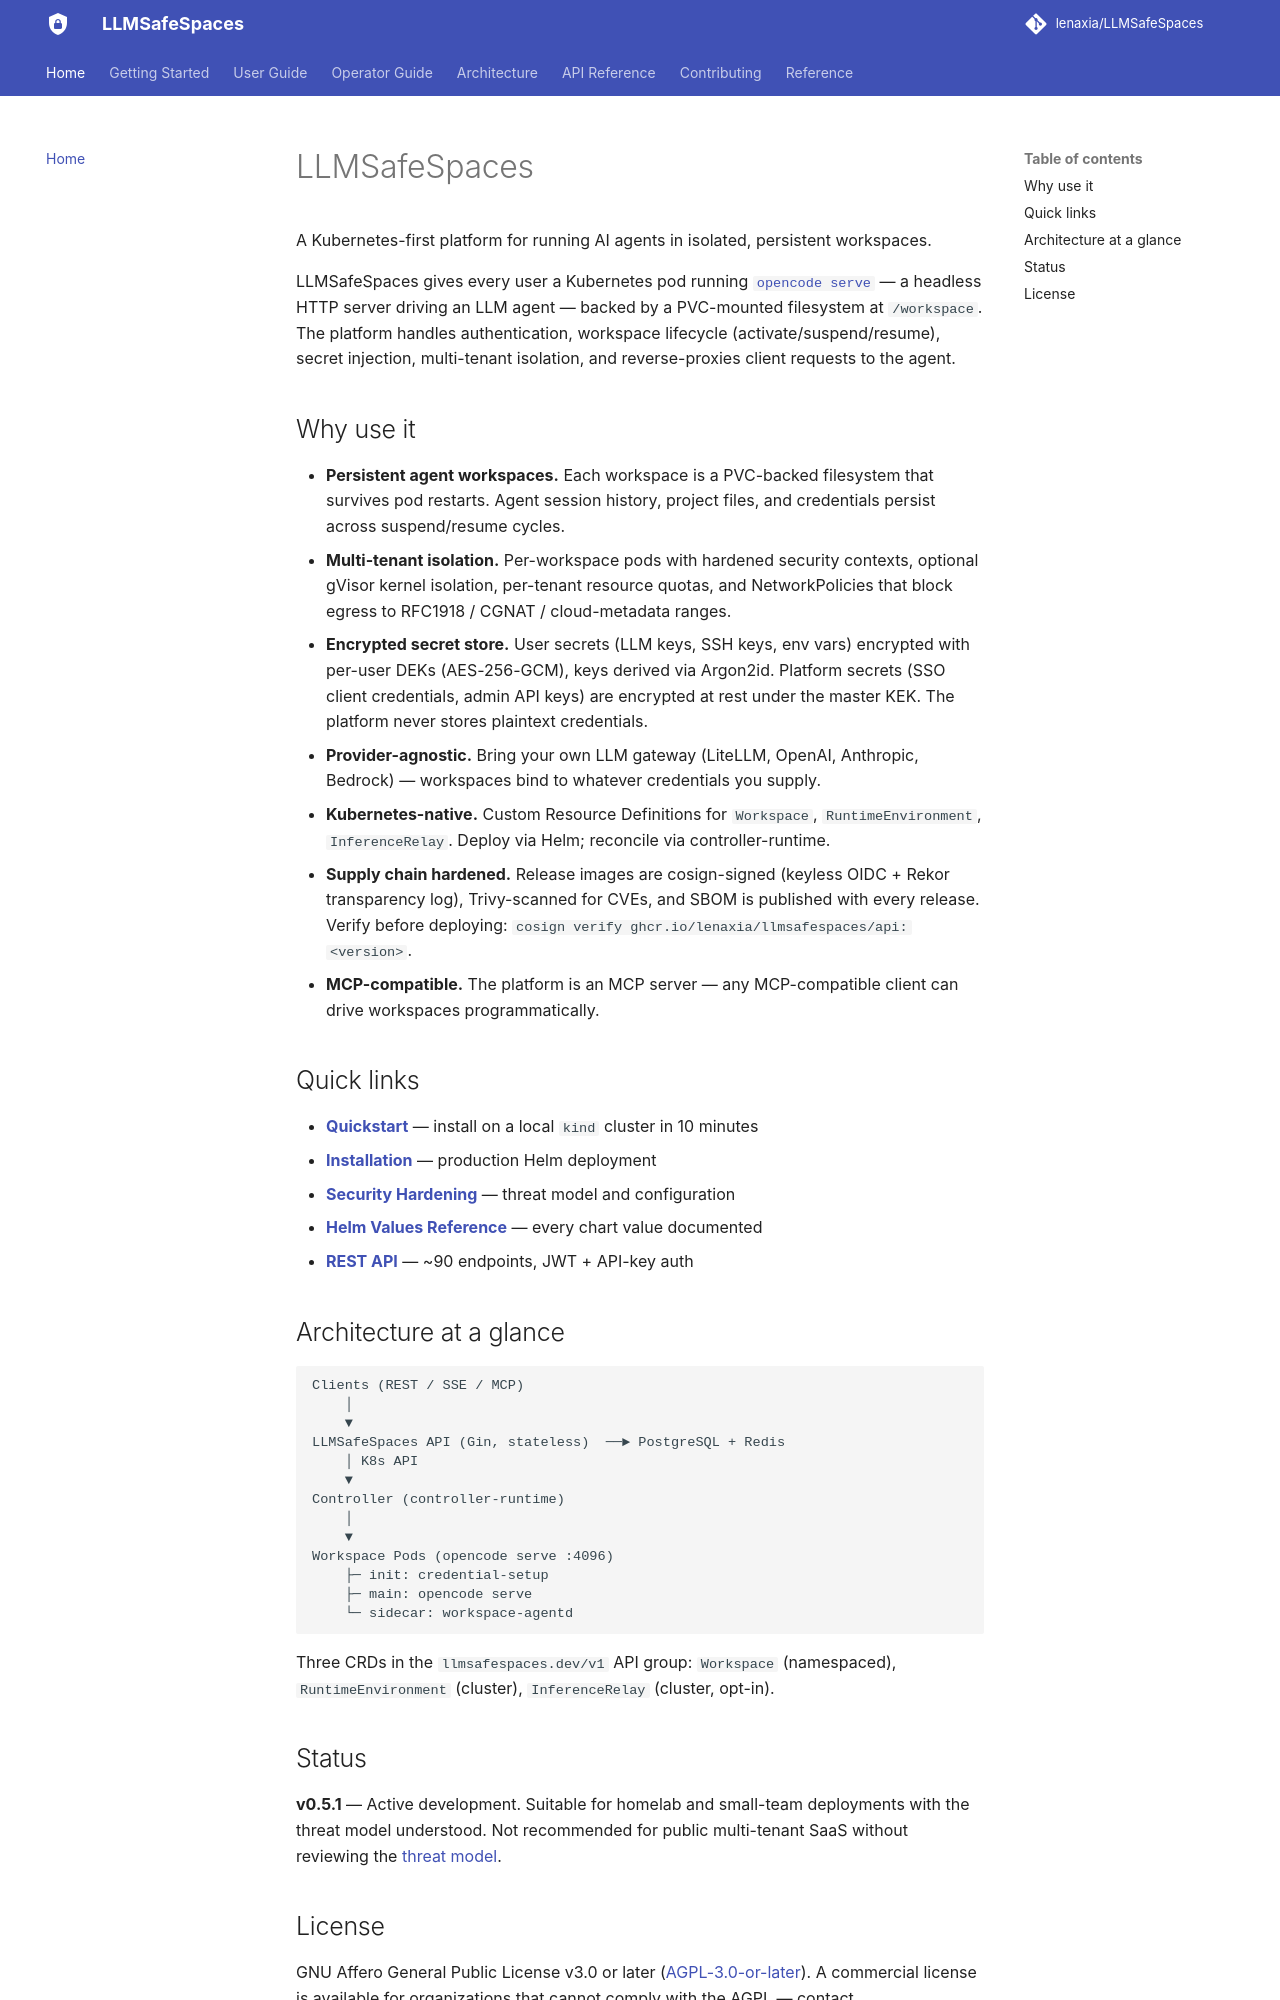

repository: lenaxia/LLMSafeSpaces · page: index.html · generator: mkdocs

# LLMSafeSpaces

A Kubernetes-first platform for running AI agents in isolated, persistent workspaces.

LLMSafeSpaces gives every user a Kubernetes pod running [`opencode serve`](https://opencode.ai/docs/server/) — a headless HTTP server driving an LLM agent — backed by a PVC-mounted filesystem at `/workspace`. The platform handles authentication, workspace lifecycle (activate/suspend/resume), secret injection, multi-tenant isolation, and reverse-proxies client requests to the agent.

## Why use it

- **Persistent agent workspaces.** Each workspace is a PVC-backed filesystem that survives pod restarts. Agent session history, project files, and credentials persist across suspend/resume cycles.
- **Multi-tenant isolation.** Per-workspace pods with hardened security contexts, optional gVisor kernel isolation, per-tenant resource quotas, and NetworkPolicies that block egress to RFC1918 / CGNAT / cloud-metadata ranges.
- **Encrypted secret store.** User secrets (LLM keys, SSH keys, env vars) encrypted with per-user DEKs (AES-256-GCM), keys derived via Argon2id. Platform secrets (SSO client credentials, admin API keys) are encrypted at rest under the master KEK. The platform never stores plaintext credentials.
- **Provider-agnostic.** Bring your own LLM gateway (LiteLLM, OpenAI, Anthropic, Bedrock) — workspaces bind to whatever credentials you supply.
- **Kubernetes-native.** Custom Resource Definitions for `Workspace`, `RuntimeEnvironment`, `InferenceRelay`. Deploy via Helm; reconcile via controller-runtime.
- **Supply chain hardened.** Release images are cosign-signed (keyless OIDC + Rekor transparency log), Trivy-scanned for CVEs, and SBOM is published with every release. Verify before deploying: `cosign verify ghcr.io/lenaxia/llmsafespaces/api:<version>`.
- **MCP-compatible.** The platform is an MCP server — any MCP-compatible client can drive workspaces programmatically.

## Quick links

- **[Quickstart](getting-started/quickstart.md)** — install on a local `kind` cluster in 10 minutes
- **[Installation](operator/installation.md)** — production Helm deployment
- **[Security Hardening](operator/security.md)** — threat model and configuration
- **[Helm Values Reference](reference/helm-values.md)** — every chart value documented
- **[REST API](api/rest.md)** — ~90 endpoints, JWT + API-key auth

## Architecture at a glance

```
Clients (REST / SSE / MCP)
    │
    ▼
LLMSafeSpaces API (Gin, stateless)  ──► PostgreSQL + Redis
    │ K8s API
    ▼
Controller (controller-runtime)
    │
    ▼
Workspace Pods (opencode serve :4096)
    ├─ init: credential-setup
    ├─ main: opencode serve
    └─ sidecar: workspace-agentd
```

Three CRDs in the `llmsafespaces.dev/v1` API group: `Workspace` (namespaced), `RuntimeEnvironment` (cluster), `InferenceRelay` (cluster, opt-in).

## Status

**v0.5.1** — Active development. Suitable for homelab and small-team deployments with the threat model understood. Not recommended for public multi-tenant SaaS without reviewing the [threat model](architecture/threat-model.md).
